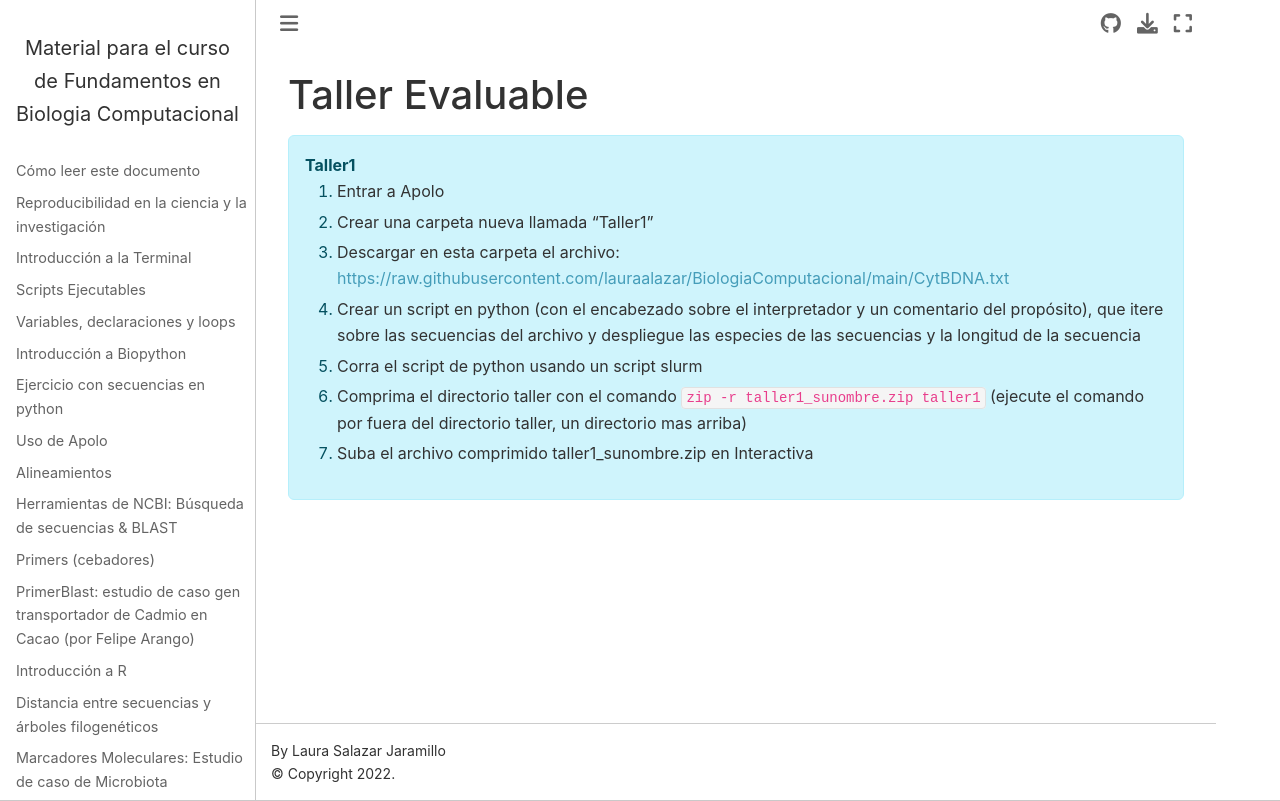

repository: lauraalazar/Online_BioComp · page: Taller1.html · generator: jekyll

# Taller Evaluable
<div class="alert alert-block alert-info">
<b>Taller1</b> 

1) Crear una carpeta nueva llamada "Taller1"

2) Descargar en esta carpeta los archivos:
https://github.com/lauraalazar/BiologiaComputacional/blob/main/CytBDNA.txt
https://github.com/lauraalazar/BiologiaComputacional/blob/main/CytBProt.txt

3) Crear un script en bash (con el encabezado sobre el interpretador y un comentario del propósito) que itere sobre los archivos del directorio y despliegue los nombres de los archivos. Nombre el script script_eval1_sunombre.sh

4) Ejecute script_eval1_sunombre.sh (tenga en cuenta los permisos)

5) Ejecute el comando: cat script_eval1_sunombre.sh > reporte1.txt

6) Ejecute el comando: history >> reporte1.txt

7) Suba al buzón el archivo reporte.txt
  </div>
